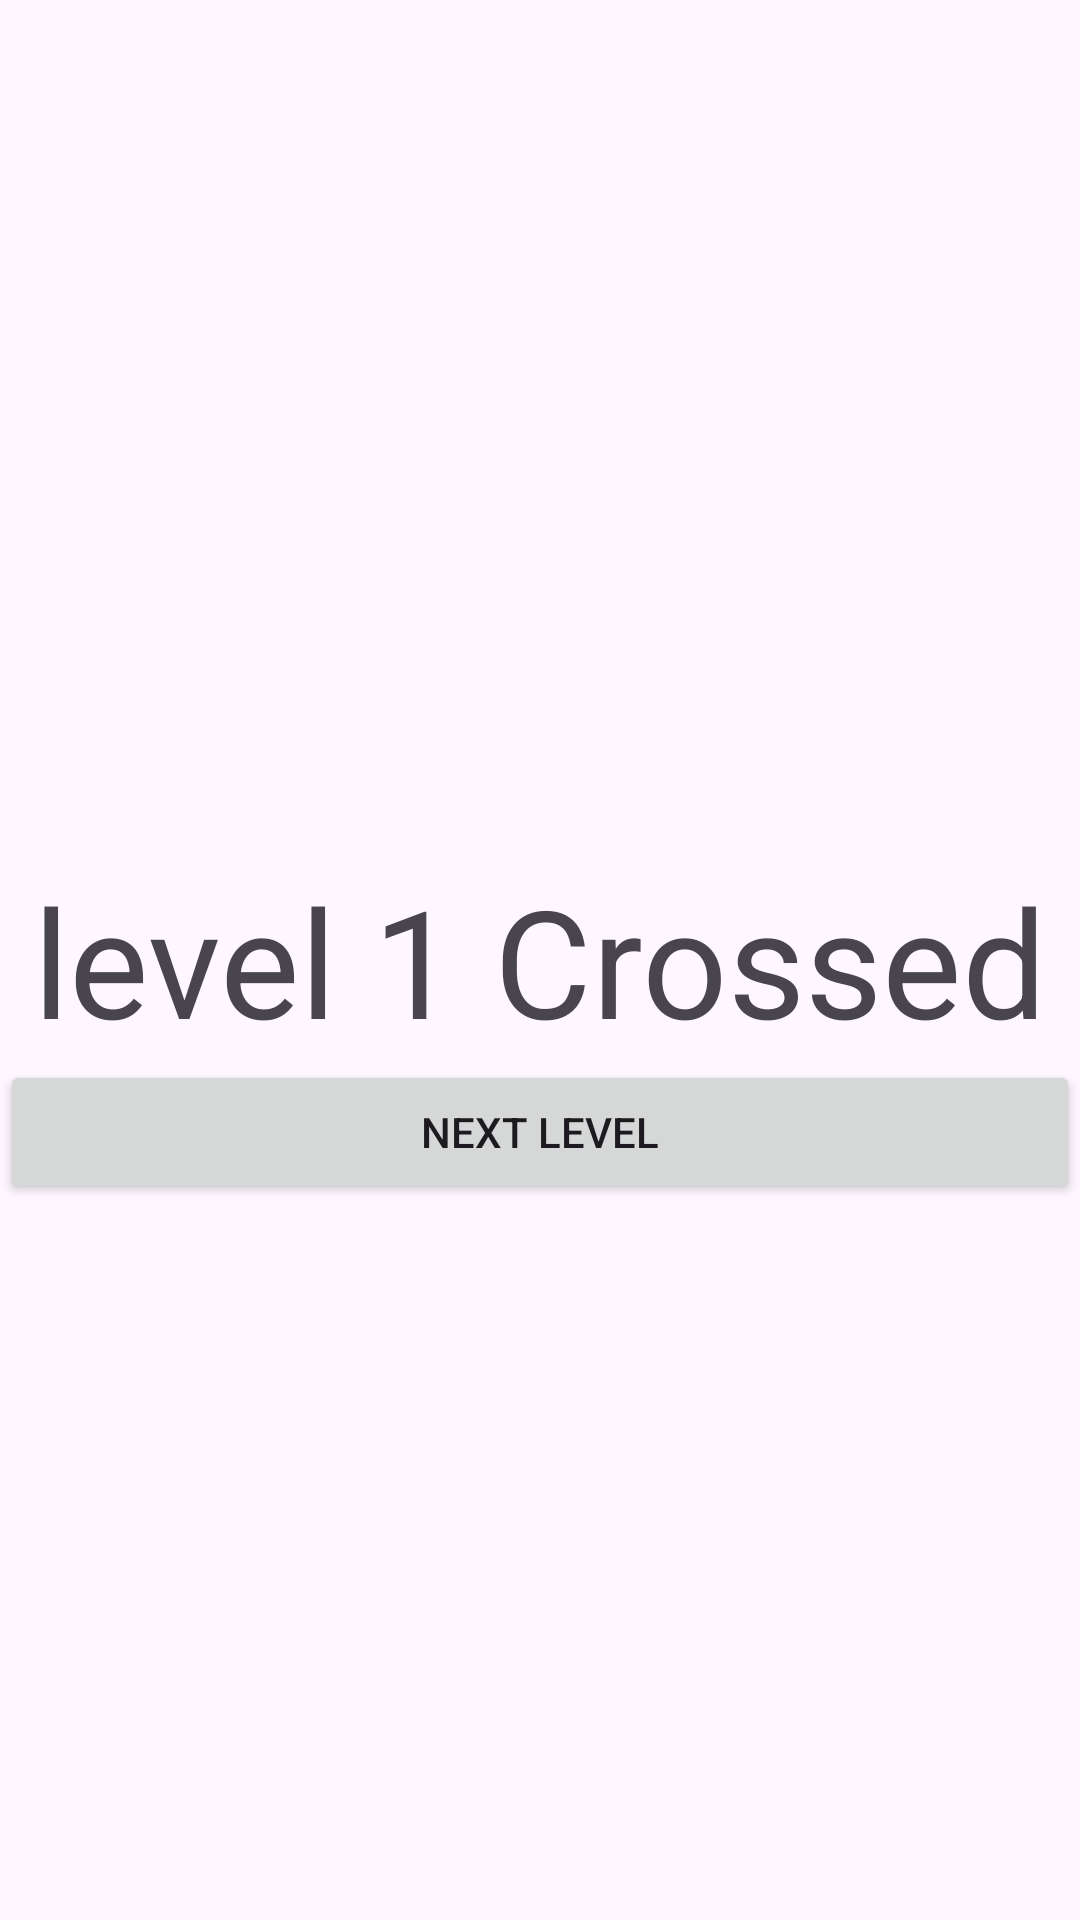

Here is an Android app screen rendered from its layout file. Give the layout XML and the strings, colors and styles it references.
<!-- AndroidManifest.xml: application theme Theme.KeyTest -->
<!-- res/layout/activity_main2.xml -->
<?xml version="1.0" encoding="utf-8"?>
<RelativeLayout xmlns:android="http://schemas.android.com/apk/res/android"
    android:layout_width="match_parent"
    android:layout_height="match_parent">

    <TextView
        android:id="@+id/AppName"
        android:layout_width="wrap_content"
        android:layout_height="wrap_content"
        android:text="level 1 Crossed"
        android:textSize="50sp"
        android:layout_centerInParent="true" />

    <Button
        android:id="@+id/nextButton"
        android:layout_width="match_parent"
        android:layout_height="wrap_content"
        android:text="Next Level"
        android:layout_below="@id/AppName"
        android:layout_centerHorizontal="true"/>


</RelativeLayout>
<!-- resources referenced by this layout -->
<resources>
  <style name="Theme.KeyTest" parent="Base.Theme.KeyTest" />
  <style name="Base.Theme.KeyTest" parent="Theme.Material3.DayNight.NoActionBar">
          
          
      </style>
</resources>
